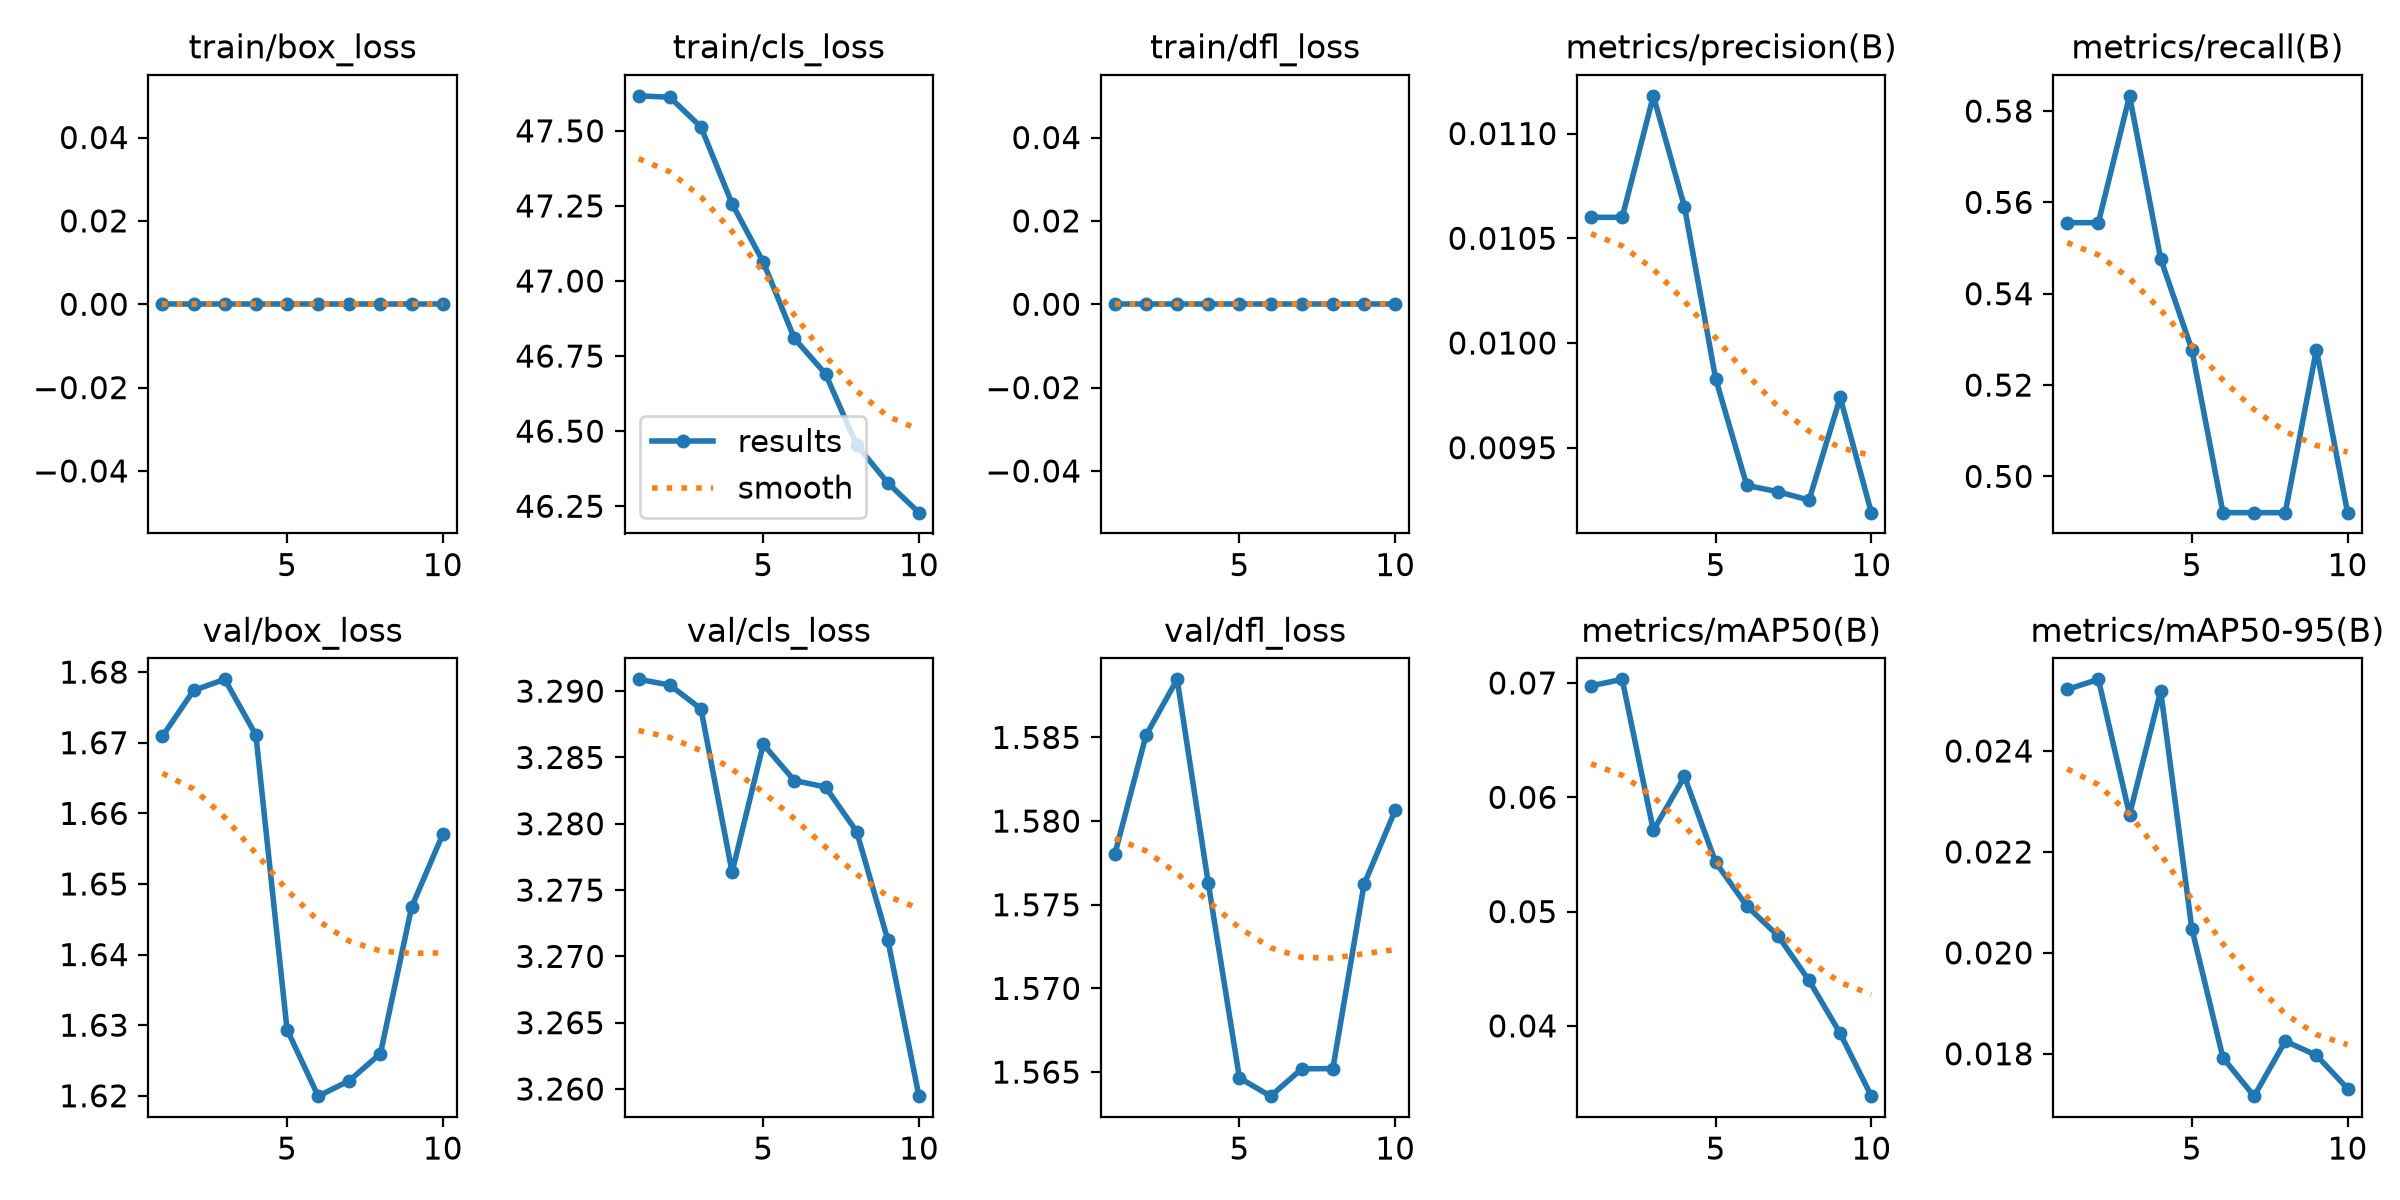

Source data for this figure (header and first rows):
epoch, time, train/box_loss, train/cls_loss, train/dfl_loss, metrics/precision(B), metrics/recall(B), metrics/mAP50(B), metrics/mAP50-95(B), val/box_loss, val/cls_loss, val/dfl_loss, lr/pg0, lr/pg1, lr/pg2
1, 5.264, 0, 47.62, 0, 0.0106, 0.5556, 0.06975, 0.02522, 1.671, 3.291, 1.578, 0, 0, 0
2, 10.19, 0, 47.61, 0, 0.0106, 0.5556, 0.07032, 0.02542, 1.677, 3.29, 1.585, 1.50197e-05, 1.50197e-05, 1.50197e-05
3, 14.67, 0, 47.51, 0, 0.01118, 0.5833, 0.0571, 0.02274, 1.679, 3.289, 1.588, 2.67387e-05, 2.67387e-05, 2.67387e-05
4, 19.07, 0, 47.26, 0, 0.01065, 0.5476, 0.06182, 0.02519, 1.671, 3.276, 1.576, 3.5157e-05, 3.5157e-05, 3.5157e-05
5, 23.33, 0, 47.06, 0, 0.00983, 0.5278, 0.05431, 0.02048, 1.629, 3.286, 1.565, 4.02747e-05, 4.02747e-05, 4.02747e-05
6, 27.31, 0, 46.81, 0, 0.00932, 0.4921, 0.05049, 0.01792, 1.62, 3.283, 1.564, 4.20917e-05, 4.20917e-05, 4.20917e-05
7, 31.77, 0, 46.69, 0, 0.00929, 0.4921, 0.04789, 0.01716, 1.622, 3.283, 1.565, 4.06081e-05, 4.06081e-05, 4.06081e-05
8, 36.24, 0, 46.45, 0, 0.00925, 0.4921, 0.04397, 0.01825, 1.626, 3.279, 1.565, 3.58238e-05, 3.58238e-05, 3.58238e-05
9, 40.55, 0, 46.33, 0, 0.00974, 0.5278, 0.03934, 0.01797, 1.647, 3.271, 1.576, 2.77389e-05, 2.77389e-05, 2.77389e-05
10, 44.82, 0, 46.23, 0, 0.00919, 0.4921, 0.03385, 0.01731, 1.657, 3.259, 1.581, 1.63533e-05, 1.63533e-05, 1.63533e-05
